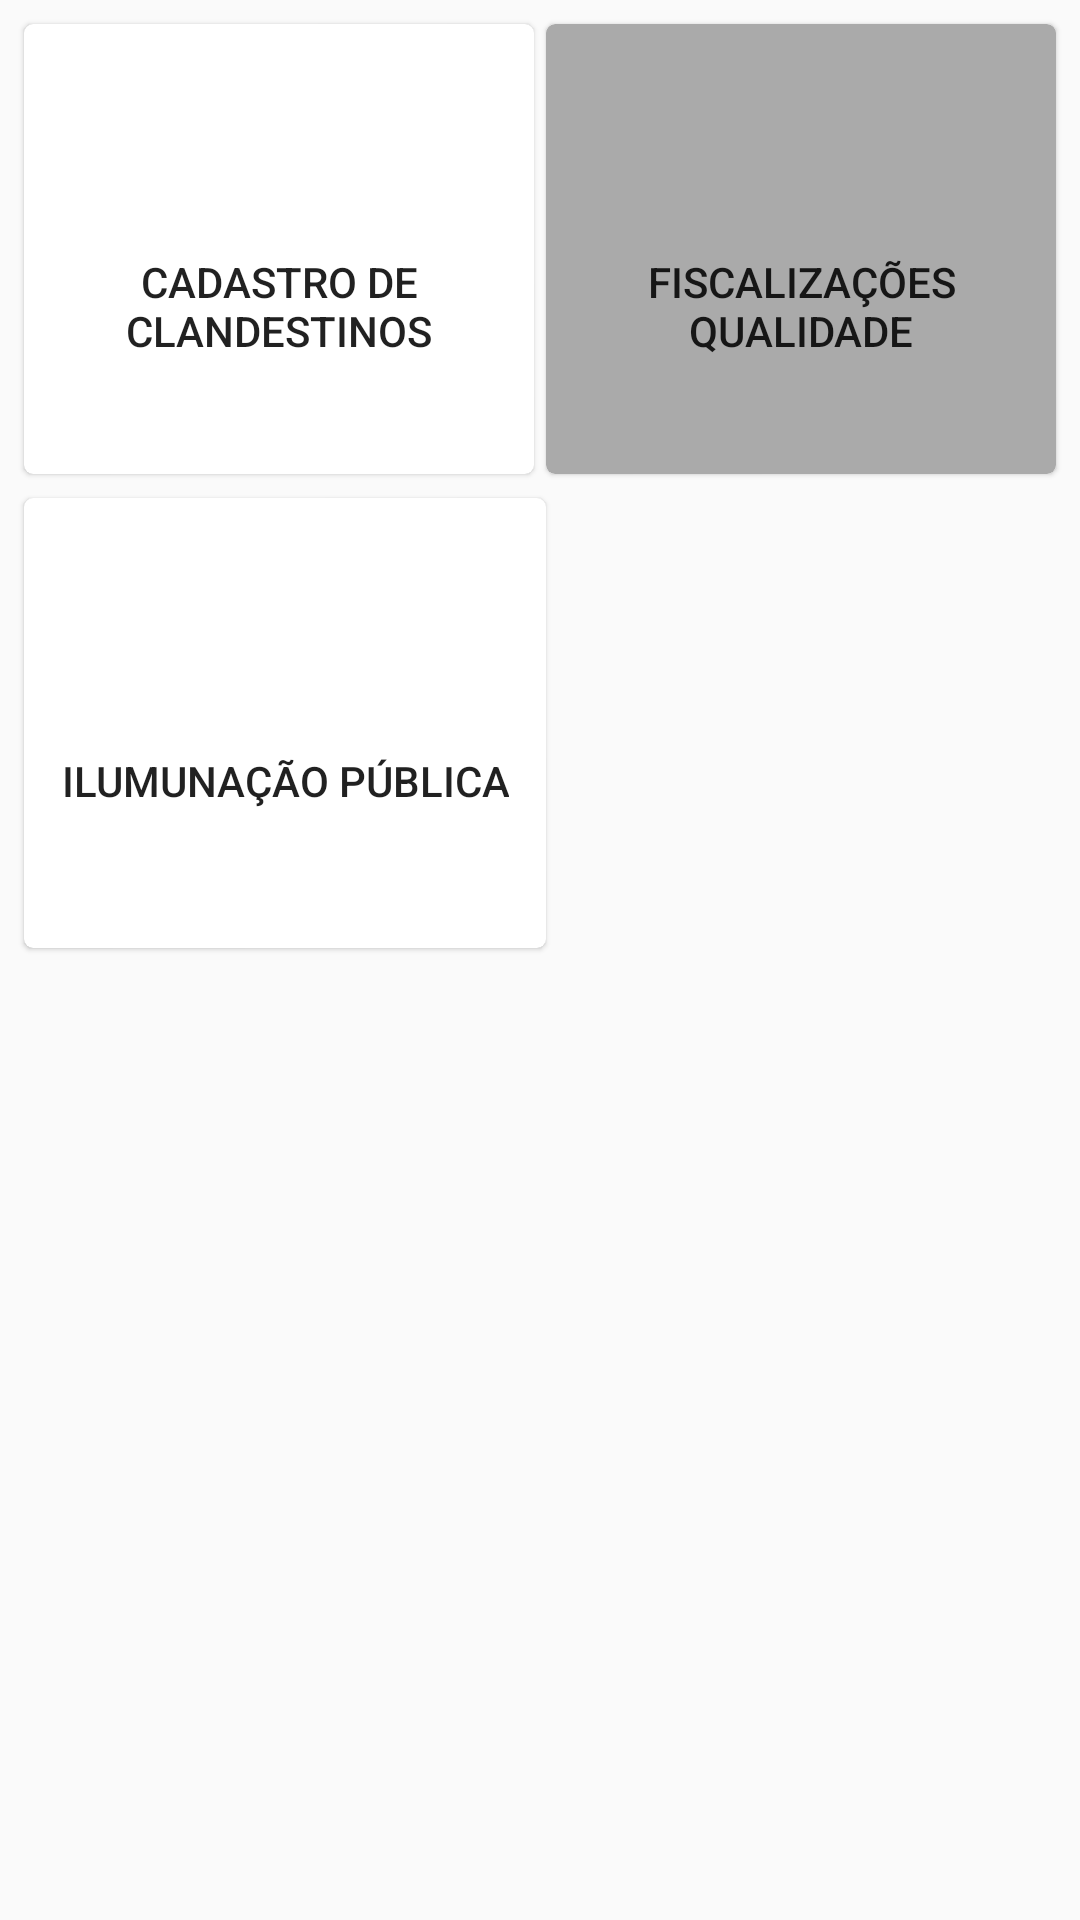

Write the Android layout XML for this screen, with the resource values it uses.
<!-- AndroidManifest.xml: application theme AppTheme -->
<!-- res/layout/fisca_cland_activity_menu.xml -->
<?xml version="1.0" encoding="utf-8"?>
<android.support.constraint.ConstraintLayout xmlns:android="http://schemas.android.com/apk/res/android"
    xmlns:app="http://schemas.android.com/apk/res-auto"
    xmlns:tools="http://schemas.android.com/tools"
    android:layout_width="match_parent"
    android:layout_height="match_parent"
    tools:context=".fiscalizacao_clandestino.fiscaClandMenuActivity">

    <android.support.v7.widget.CardView
        android:id="@+id/cardViewFiscalizaMenuClandestino"
        android:layout_width="0dp"
        android:layout_height="150dp"
        android:layout_marginStart="8dp"
        android:layout_marginLeft="8dp"
        android:layout_marginTop="8dp"
        android:clickable="true"
        android:foreground="?android:attr/selectableItemBackground"
        app:cardCornerRadius="3dp"
        app:cardElevation="1dp"
        app:contentPadding="5dp"
        app:layout_constraintEnd_toStartOf="@+id/cardViewFiscalizaMenuQualidade"
        app:layout_constraintHorizontal_chainStyle="spread"
        app:layout_constraintStart_toStartOf="parent"
        app:layout_constraintTop_toTopOf="parent">

        <android.support.constraint.ConstraintLayout
            android:layout_width="match_parent"
            android:layout_height="match_parent">

            <ImageView
                android:id="@+id/imageViewFiscalizaIntentLP"
                android:layout_width="30dp"
                android:layout_height="30dp"
                android:layout_marginStart="8dp"
                android:layout_marginLeft="8dp"
                android:layout_marginTop="8dp"
                android:layout_marginEnd="8dp"
                android:layout_marginRight="8dp"
                app:layout_constraintBottom_toTopOf="@+id/imageViewFiscalizaIntentLP2"
                app:layout_constraintEnd_toEndOf="parent"
                app:layout_constraintStart_toStartOf="parent"
                app:layout_constraintTop_toTopOf="parent"
                app:layout_constraintVertical_chainStyle="packed"
                app:srcCompat="@drawable/raio" />

            <TextView
                android:id="@+id/imageViewFiscalizaIntentLP2"
                android:layout_width="wrap_content"
                android:layout_height="wrap_content"
                android:layout_marginStart="8dp"
                android:layout_marginLeft="8dp"
                android:layout_marginTop="8dp"
                android:layout_marginEnd="8dp"
                android:layout_marginRight="8dp"
                android:layout_marginBottom="8dp"
                android:gravity="center"
                android:text="Cadastro de Clandestinos"
                android:textAppearance="@style/TextAppearance.AppCompat.Widget.Button"
                app:layout_constraintBottom_toBottomOf="parent"
                app:layout_constraintEnd_toEndOf="parent"
                app:layout_constraintStart_toStartOf="parent"
                app:layout_constraintTop_toBottomOf="@+id/imageViewFiscalizaIntentLP"
                app:layout_constraintVertical_bias="0.0" />

        </android.support.constraint.ConstraintLayout>
    </android.support.v7.widget.CardView>

    <android.support.v7.widget.CardView
        android:id="@+id/cardViewFiscalizaMenuQualidade"
        android:layout_width="0dp"
        android:layout_height="150dp"
        android:layout_marginStart="4dp"
        android:layout_marginLeft="4dp"
        android:layout_marginTop="8dp"
        android:layout_marginEnd="8dp"
        android:layout_marginRight="8dp"
        android:clickable="true"
        android:foreground="?android:attr/selectableItemBackground"
        app:cardBackgroundColor="@android:color/darker_gray"
        app:cardCornerRadius="3dp"
        app:cardElevation="1dp"
        app:contentPadding="5dp"
        app:layout_constraintEnd_toEndOf="parent"
        app:layout_constraintStart_toEndOf="@+id/cardViewFiscalizaMenuClandestino"
        app:layout_constraintTop_toTopOf="parent">

        <android.support.constraint.ConstraintLayout
            android:layout_width="match_parent"
            android:layout_height="match_parent">

            <ImageView
                android:id="@+id/imageViewFiscalizaImportar"
                android:layout_width="30dp"
                android:layout_height="30dp"
                android:layout_marginStart="8dp"
                android:layout_marginLeft="8dp"
                android:layout_marginTop="8dp"
                android:layout_marginEnd="8dp"
                android:layout_marginRight="8dp"
                app:layout_constraintBottom_toTopOf="@+id/imageViewFiscalizaImportar2"
                app:layout_constraintEnd_toEndOf="parent"
                app:layout_constraintStart_toStartOf="parent"
                app:layout_constraintTop_toTopOf="parent"
                app:layout_constraintVertical_chainStyle="packed"
                app:srcCompat="@drawable/ic_ficalizacao" />

            <TextView
                android:id="@+id/imageViewFiscalizaImportar2"
                android:layout_width="wrap_content"
                android:layout_height="wrap_content"
                android:layout_marginStart="8dp"
                android:layout_marginLeft="8dp"
                android:layout_marginTop="8dp"
                android:layout_marginEnd="8dp"
                android:layout_marginRight="8dp"
                android:layout_marginBottom="8dp"
                android:gravity="center"
                android:text="Fiscalizações Qualidade"
                android:textAppearance="@style/TextAppearance.AppCompat.Widget.Button"
                app:layout_constraintBottom_toBottomOf="parent"
                app:layout_constraintEnd_toEndOf="parent"
                app:layout_constraintStart_toStartOf="parent"
                app:layout_constraintTop_toBottomOf="@+id/imageViewFiscalizaImportar"
                app:layout_constraintVertical_bias="0.0" />

        </android.support.constraint.ConstraintLayout>
    </android.support.v7.widget.CardView>

    <android.support.v7.widget.CardView
        android:id="@+id/cardViewFiscalizaMenuIP"
        android:layout_width="0dp"
        android:layout_height="150dp"
        android:layout_marginStart="8dp"
        android:layout_marginLeft="8dp"
        android:layout_marginTop="8dp"
        android:clickable="true"
        android:foreground="?android:attr/selectableItemBackground"
        app:cardCornerRadius="3dp"
        app:cardElevation="1dp"
        app:contentPadding="5dp"
        app:layout_constraintEnd_toStartOf="@+id/cardViewFiscalizaMenuQualidade"
        app:layout_constraintHorizontal_chainStyle="spread"
        app:layout_constraintStart_toStartOf="parent"
        app:layout_constraintTop_toBottomOf="@+id/cardViewFiscalizaMenuClandestino">

        <android.support.constraint.ConstraintLayout
            android:layout_width="match_parent"
            android:layout_height="match_parent">

            <ImageView
                android:id="@+id/imageViewFiscalizaIntentIP"
                android:layout_width="30dp"
                android:layout_height="30dp"
                android:layout_marginStart="8dp"
                android:layout_marginLeft="8dp"
                android:layout_marginTop="8dp"
                android:layout_marginEnd="8dp"
                android:layout_marginRight="8dp"
                app:layout_constraintBottom_toTopOf="@+id/imageViewFiscalizaIntentIP2"
                app:layout_constraintEnd_toEndOf="parent"
                app:layout_constraintStart_toStartOf="parent"
                app:layout_constraintTop_toTopOf="parent"
                app:layout_constraintVertical_chainStyle="packed"
                app:srcCompat="@drawable/poste1" />

            <TextView
                android:id="@+id/imageViewFiscalizaIntentIP2"
                android:layout_width="wrap_content"
                android:layout_height="wrap_content"
                android:layout_marginStart="8dp"
                android:layout_marginLeft="8dp"
                android:layout_marginTop="8dp"
                android:layout_marginEnd="8dp"
                android:layout_marginRight="8dp"
                android:layout_marginBottom="8dp"
                android:gravity="center"
                android:text="Ilumunação Pública"
                android:textAppearance="@style/TextAppearance.AppCompat.Widget.Button"
                app:layout_constraintBottom_toBottomOf="parent"
                app:layout_constraintEnd_toEndOf="parent"
                app:layout_constraintStart_toStartOf="parent"
                app:layout_constraintTop_toBottomOf="@+id/imageViewFiscalizaIntentIP"
                app:layout_constraintVertical_bias="0.0" />

        </android.support.constraint.ConstraintLayout>
    </android.support.v7.widget.CardView>

</android.support.constraint.ConstraintLayout>
<!-- resources referenced by this layout -->
<resources>
  <style name="AppTheme" parent="Theme.AppCompat.Light.DarkActionBar">
          
          <item name="colorPrimary">@color/colorPrimary</item>
          <item name="colorPrimaryDark">@color/colorPrimaryDark</item>
          <item name="colorAccent">@color/colorAccent</item>
      </style>
  <color name="colorPrimary">#049DD7</color>
  <color name="colorPrimaryDark">#0074bd</color>
  <color name="colorAccent">#5db565</color>
</resources>
